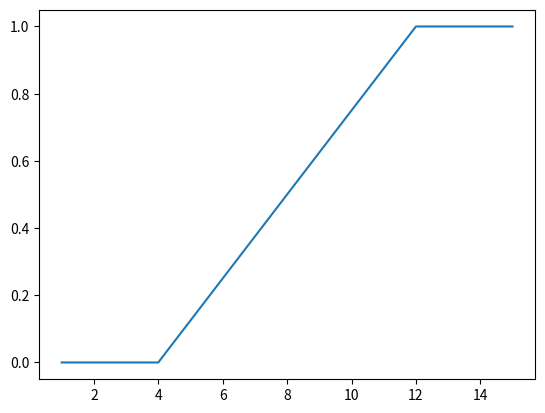

The script that saved this image:
import matplotlib.pyplot as plt
from datetime import datetime

def gerarar_var (num):
    a = 9
    b =7
    m = 2^34
    var = list()
    cont = 1
    x = 0
    data_hora = datetime.now()
    seed = data_hora.second
    var.append(seed)
    while cont<num+1:
        x = (a*var[-1]+b) % m
        var.append(x) 
        cont += 1
    i = 0
    for valor in var:
        valor = valor/(m+1)
        var[i] = valor
        i += 1
    var.pop(0)
    return var

def uniforme_pdf (maior, menor):
    pdf = gerarar_var(10000)
    i = 0
    for valor in pdf:
        valor = menor + (maior-menor) * valor
        pdf[i] = valor
        i += 1
    return pdf

def uniforme_cdf (menor, maior):
    lista = uniforme_pdf(maior, menor)
    cdf = list()
    i = 0
    for valor in lista:
        valor = (valor-menor)/(maior-menor)
        cdf.append(valor)
        i += 1 
    lista.append(1)
    lista.append(4)
    lista.append(12)
    lista.append(1)
    lista.append(15)
    lista.append(15)
    cdf.append(0)
    cdf.append(0)
    cdf.append(1)
    cdf.append(0)
    cdf.append(1)
    cdf.append(1)
    cdf = sorted(cdf)
    lista = sorted(lista)
    plt.plot(lista,cdf)
    plt.show()


uniforme_cdf(4,12)

#plt.hist(lista,32, rwidth=0.9)
#plt.show()